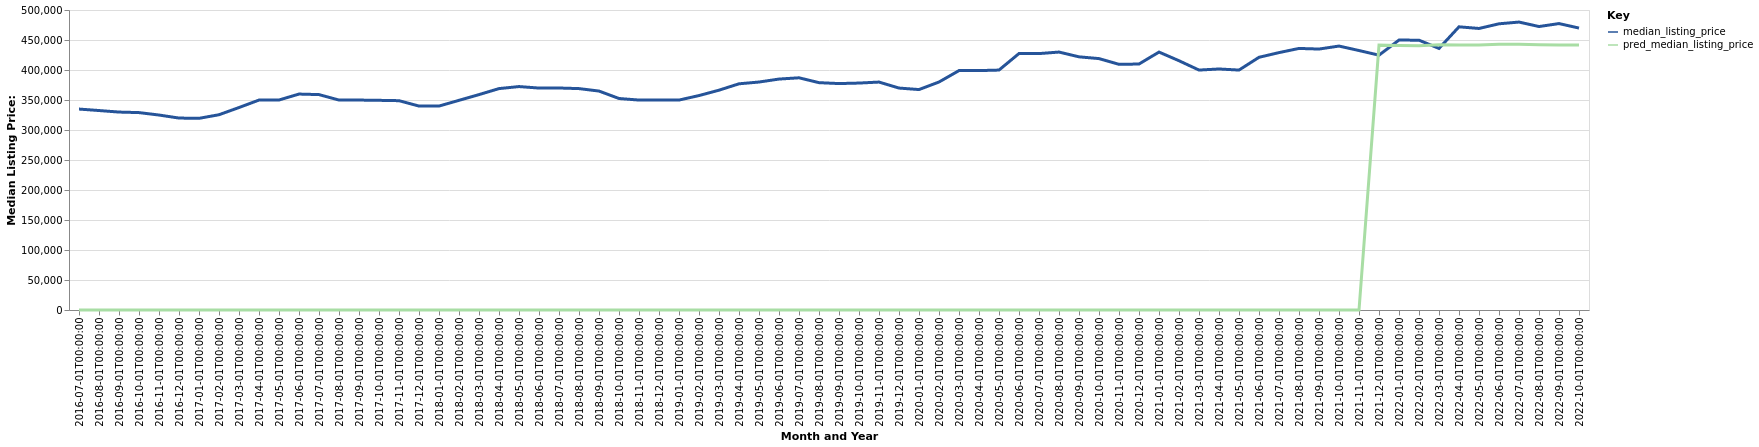

Source data for this figure (header and first rows):
date, time_idx, median_listing_price, thirty_year_interest_rate_five, month, county_name, active_listing_count, pred_median_listing_price, month_year
2016-07-01, 0, 334900, 3.72, 7, Providence-Warwick, RI-MA, 6062, 0, Jul-2016
2016-08-01, 1, 332450, 3.73, 8, Providence-Warwick, RI-MA, 6021, 0, Aug-2016
2016-09-01, 2, 329900, 3.66, 9, Providence-Warwick, RI-MA, 5945, 0, Sep-2016
2016-10-01, 3, 329000, 3.64, 10, Providence-Warwick, RI-MA, 5837, 0, Oct-2016
2016-11-01, 4, 324950, 3.66, 11, Providence-Warwick, RI-MA, 5428, 0, Nov-2016
2016-12-01, 5, 319900, 3.48, 12, Providence-Warwick, RI-MA, 4765, 0, Dec-2016
2017-01-01, 6, 319450, 3.45, 1, Providence-Warwick, RI-MA, 4389, 0, Jan-2017
2017-02-01, 7, 325450, 3.5, 2, Providence-Warwick, RI-MA, 4260, 0, Feb-2017
2017-03-01, 8, 337450, 3.52, 3, Providence-Warwick, RI-MA, 4224, 0, Mar-2017
2017-04-01, 9, 349900, 4.03, 4, Providence-Warwick, RI-MA, 4303, 0, Apr-2017
2017-05-01, 10, 350000, 4.32, 5, Providence-Warwick, RI-MA, 4705, 0, May-2017
2017-06-01, 11, 359900, 4.2, 6, Providence-Warwick, RI-MA, 4905, 0, Jun-2017
2017-07-01, 12, 359000, 4.19, 7, Providence-Warwick, RI-MA, 5060, 0, Jul-2017
2017-08-01, 13, 349900, 4.3, 8, Providence-Warwick, RI-MA, 5152, 0, Aug-2017
2017-09-01, 14, 349900, 4.1, 9, Providence-Warwick, RI-MA, 5161, 0, Sep-2017
2017-10-01, 15, 349450, 4.05, 10, Providence-Warwick, RI-MA, 5097, 0, Oct-2017
2017-11-01, 16, 348875, 3.94, 11, Providence-Warwick, RI-MA, 4810, 0, Nov-2017
2017-12-01, 17, 339900, 4.03, 12, Providence-Warwick, RI-MA, 4245, 0, Dec-2017
2018-01-01, 18, 339900, 3.93, 1, Providence-Warwick, RI-MA, 3680, 0, Jan-2018
2018-02-01, 19, 349450, 3.83, 2, Providence-Warwick, RI-MA, 3510, 0, Feb-2018
2018-03-01, 20, 359000, 3.94, 3, Providence-Warwick, RI-MA, 3545, 0, Mar-2018
2018-04-01, 21, 369000, 3.95, 4, Providence-Warwick, RI-MA, 3765, 0, Apr-2018
2018-05-01, 22, 372400, 3.99, 5, Providence-Warwick, RI-MA, 4164, 0, May-2018
2018-06-01, 23, 369900, 4.15, 6, Providence-Warwick, RI-MA, 4806, 0, Jun-2018
2018-07-01, 24, 370000, 4.4, 7, Providence-Warwick, RI-MA, 5134, 0, Jul-2018
2018-08-01, 25, 369000, 4.46, 8, Providence-Warwick, RI-MA, 5353, 0, Aug-2018
2018-09-01, 26, 364900, 4.58, 9, Providence-Warwick, RI-MA, 5561, 0, Sep-2018
2018-10-01, 27, 352500, 4.66, 10, Providence-Warwick, RI-MA, 5697, 0, Oct-2018
2018-11-01, 28, 349900, 4.62, 11, Providence-Warwick, RI-MA, 5499, 0, Nov-2018
2018-12-01, 29, 349900, 4.54, 12, Providence-Warwick, RI-MA, 4956, 0, Dec-2018
2019-01-01, 30, 349900, 4.6, 1, Providence-Warwick, RI-MA, 4391, 0, Jan-2019
2019-02-01, 31, 357400, 4.72, 2, Providence-Warwick, RI-MA, 4090, 0, Feb-2019
2019-03-01, 32, 366371, 4.9, 3, Providence-Warwick, RI-MA, 4181, 0, Mar-2019
2019-04-01, 33, 377000, 4.94, 4, Providence-Warwick, RI-MA, 4322, 0, Apr-2019
2019-05-01, 34, 379950, 4.75, 5, Providence-Warwick, RI-MA, 4617, 0, May-2019
2019-06-01, 35, 384900, 4.51, 6, Providence-Warwick, RI-MA, 4764, 0, Jun-2019
2019-07-01, 36, 387000, 4.41, 7, Providence-Warwick, RI-MA, 4803, 0, Jul-2019
2019-08-01, 37, 378898, 4.41, 8, Providence-Warwick, RI-MA, 4818, 0, Aug-2019
2019-09-01, 38, 377394, 4.2, 9, Providence-Warwick, RI-MA, 4828, 0, Sep-2019
2019-10-01, 39, 378230, 4.14, 10, Providence-Warwick, RI-MA, 4825, 0, Oct-2019
2019-11-01, 40, 379900, 3.84, 11, Providence-Warwick, RI-MA, 4445, 0, Nov-2019
2019-12-01, 41, 369900, 3.81, 12, Providence-Warwick, RI-MA, 3843, 0, Dec-2019
2020-01-01, 42, 367400, 3.75, 1, Providence-Warwick, RI-MA, 3438, 0, Jan-2020
2020-02-01, 43, 380000, 3.73, 2, Providence-Warwick, RI-MA, 3139, 0, Feb-2020
2020-03-01, 44, 399000, 3.78, 3, Providence-Warwick, RI-MA, 3106, 0, Mar-2020
2020-04-01, 45, 399000, 3.75, 4, Providence-Warwick, RI-MA, 3082, 0, Apr-2020
2020-05-01, 46, 399900, 3.74, 5, Providence-Warwick, RI-MA, 3028, 0, May-2020
2020-06-01, 47, 427450, 3.72, 6, Providence-Warwick, RI-MA, 2813, 0, Jun-2020
2020-07-01, 48, 427350, 3.49, 7, Providence-Warwick, RI-MA, 2567, 0, Jul-2020
2020-08-01, 49, 429900, 3.65, 8, Providence-Warwick, RI-MA, 2377, 0, Aug-2020
2020-09-01, 50, 421950, 3.33, 9, Providence-Warwick, RI-MA, 2328, 0, Sep-2020
2020-10-01, 51, 419000, 3.28, 10, Providence-Warwick, RI-MA, 2341, 0, Oct-2020
2020-11-01, 52, 409450, 3.21, 11, Providence-Warwick, RI-MA, 2201, 0, Nov-2020
2020-12-01, 53, 409950, 3.07, 12, Providence-Warwick, RI-MA, 1873, 0, Dec-2020
2021-01-01, 54, 429900, 2.99, 1, Providence-Warwick, RI-MA, 1604, 0, Jan-2021
2021-02-01, 55, 415450, 2.93, 2, Providence-Warwick, RI-MA, 1330, 0, Feb-2021
2021-03-01, 56, 399900, 2.88, 3, Providence-Warwick, RI-MA, 1348, 0, Mar-2021
2021-04-01, 57, 401700, 2.84, 4, Providence-Warwick, RI-MA, 1324, 0, Apr-2021
2021-05-01, 58, 399900, 2.71, 5, Providence-Warwick, RI-MA, 1397, 0, May-2021
2021-06-01, 59, 421175, 2.79, 6, Providence-Warwick, RI-MA, 1647, 0, Jun-2021
... 16 more rows
